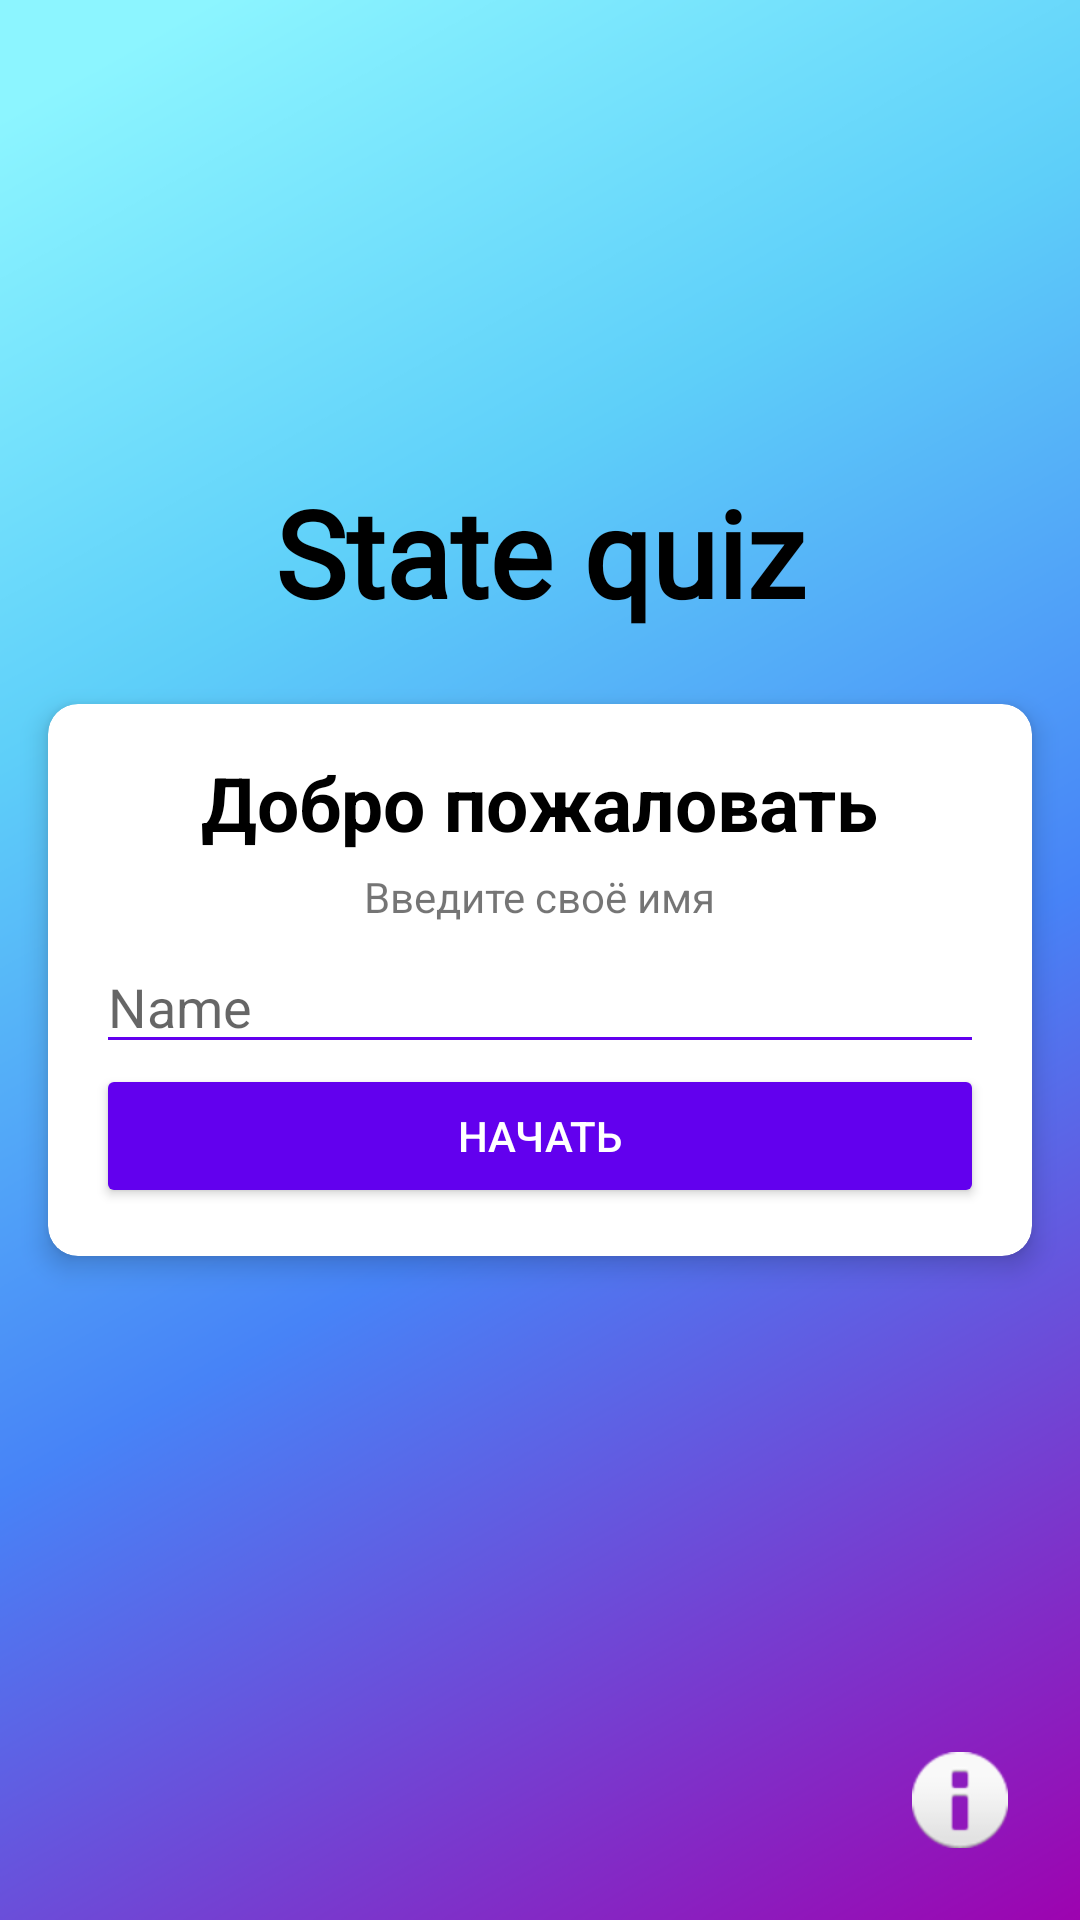

Produce the Android XML layout that renders to this screen, including the resource entries it uses.
<!-- AndroidManifest.xml: activity theme NoActionBarTheme -->
<!-- res/layout/activity_main.xml -->
<?xml version="1.0" encoding="utf-8"?>
<androidx.constraintlayout.widget.ConstraintLayout xmlns:android="http://schemas.android.com/apk/res/android"
    xmlns:app="http://schemas.android.com/apk/res-auto"
    xmlns:tools="http://schemas.android.com/tools"
    android:layout_width="match_parent"
    android:layout_height="match_parent"
    android:background="@drawable/ic_background"
    tools:context=".MainActivity">

    <TextView
        android:id="@+id/tv_app_name"
        android:layout_width="wrap_content"
        android:layout_height="wrap_content"
        android:fontFamily="@font/amethysta"
        android:text="@string/state_quiz"
        android:textColor="@color/black"
        android:textSize="40sp"
        android:textStyle="bold"
        app:layout_constraintBottom_toBottomOf="parent"
        app:layout_constraintLeft_toLeftOf="parent"
        app:layout_constraintRight_toRightOf="parent"
        app:layout_constraintTop_toTopOf="parent"
        app:layout_constraintVertical_bias="0.268" />

    <androidx.cardview.widget.CardView
        android:layout_width="match_parent"
        android:layout_height="wrap_content"
        android:layout_marginStart="16dp"
        android:layout_marginTop="24dp"
        android:layout_marginEnd="16dp"
        android:background="@color/white"
        app:cardCornerRadius="10dp"
        app:cardElevation="5dp"
        app:layout_constraintEnd_toEndOf="parent"
        app:layout_constraintHorizontal_bias="0.5"
        app:layout_constraintStart_toStartOf="parent"
        app:layout_constraintTop_toBottomOf="@+id/tv_app_name">

        <LinearLayout
            android:layout_width="match_parent"
            android:layout_height="wrap_content"
            android:orientation="vertical"
            android:padding="16dp"
            tools:ignore="MissingConstraints"
            tools:layout_editor_absoluteX="16dp"
            tools:layout_editor_absoluteY="376dp">

            <TextView
                android:id="@+id/tv_welcome"
                android:layout_width="wrap_content"
                android:layout_height="wrap_content"
                android:layout_gravity="center"
                android:text="@string/welcome"
                android:textColor="@color/black"
                android:textSize="25sp"
                android:textStyle="bold" />

            <TextView
                android:id="@+id/tv_enter_the_name"
                android:layout_width="wrap_content"
                android:layout_height="wrap_content"
                android:layout_gravity="center"
                android:padding="5dp"
                android:text="@string/enter_the_name" />

            <EditText
                android:id="@+id/et_name"
                android:layout_width="match_parent"
                android:layout_height="wrap_content"
                android:hint="@string/name"
                android:backgroundTint="@color/purple_500"/>

            <Button
                android:id="@+id/btn_start"
                android:layout_width="match_parent"
                android:layout_height="wrap_content"
                android:backgroundTint="@color/purple_500"
                android:text="@string/start"
                android:textColor="@color/white" />

        </LinearLayout>

    </androidx.cardview.widget.CardView>

    <ImageView
        android:id="@+id/iv_info"
        android:layout_width="wrap_content"
        android:layout_height="wrap_content"
        android:layout_marginEnd="24dp"
        android:layout_marginBottom="24dp"
        app:layout_constraintBottom_toBottomOf="parent"
        app:layout_constraintEnd_toEndOf="parent"
        app:srcCompat="@android:drawable/ic_dialog_info" />


</androidx.constraintlayout.widget.ConstraintLayout>
<!-- resources referenced by this layout -->
<resources>
  <!-- drawable ic_background: png bitmap (drawable, 103929 bytes) -->
  <string name="enter_the_name">Введите своё имя</string>
  <string name="name">Name</string>
  <string name="start">Начать</string>
  <string name="state_quiz">State quiz</string>
  <string name="welcome">Добро пожаловать</string>
  <style name="NoActionBarTheme" parent="Theme.AppCompat.Light.NoActionBar">
          <item name="colorPrimary">@color/purple_500</item>
          <item name="android:colorPrimaryDark">@color/purple_700</item>
          <item name="colorAccent">@color/purple_500</item>
      </style>
  <!-- not gathered from this repository: default colours our renderer supplied (Android Studio template values) -->
  <color name="purple_500">#FF6200EE</color>
  <color name="purple_700">#FF3700B3</color>
  <color name="black">#FF000000</color>
  <color name="white">#FFFFFFFF</color>
</resources>
